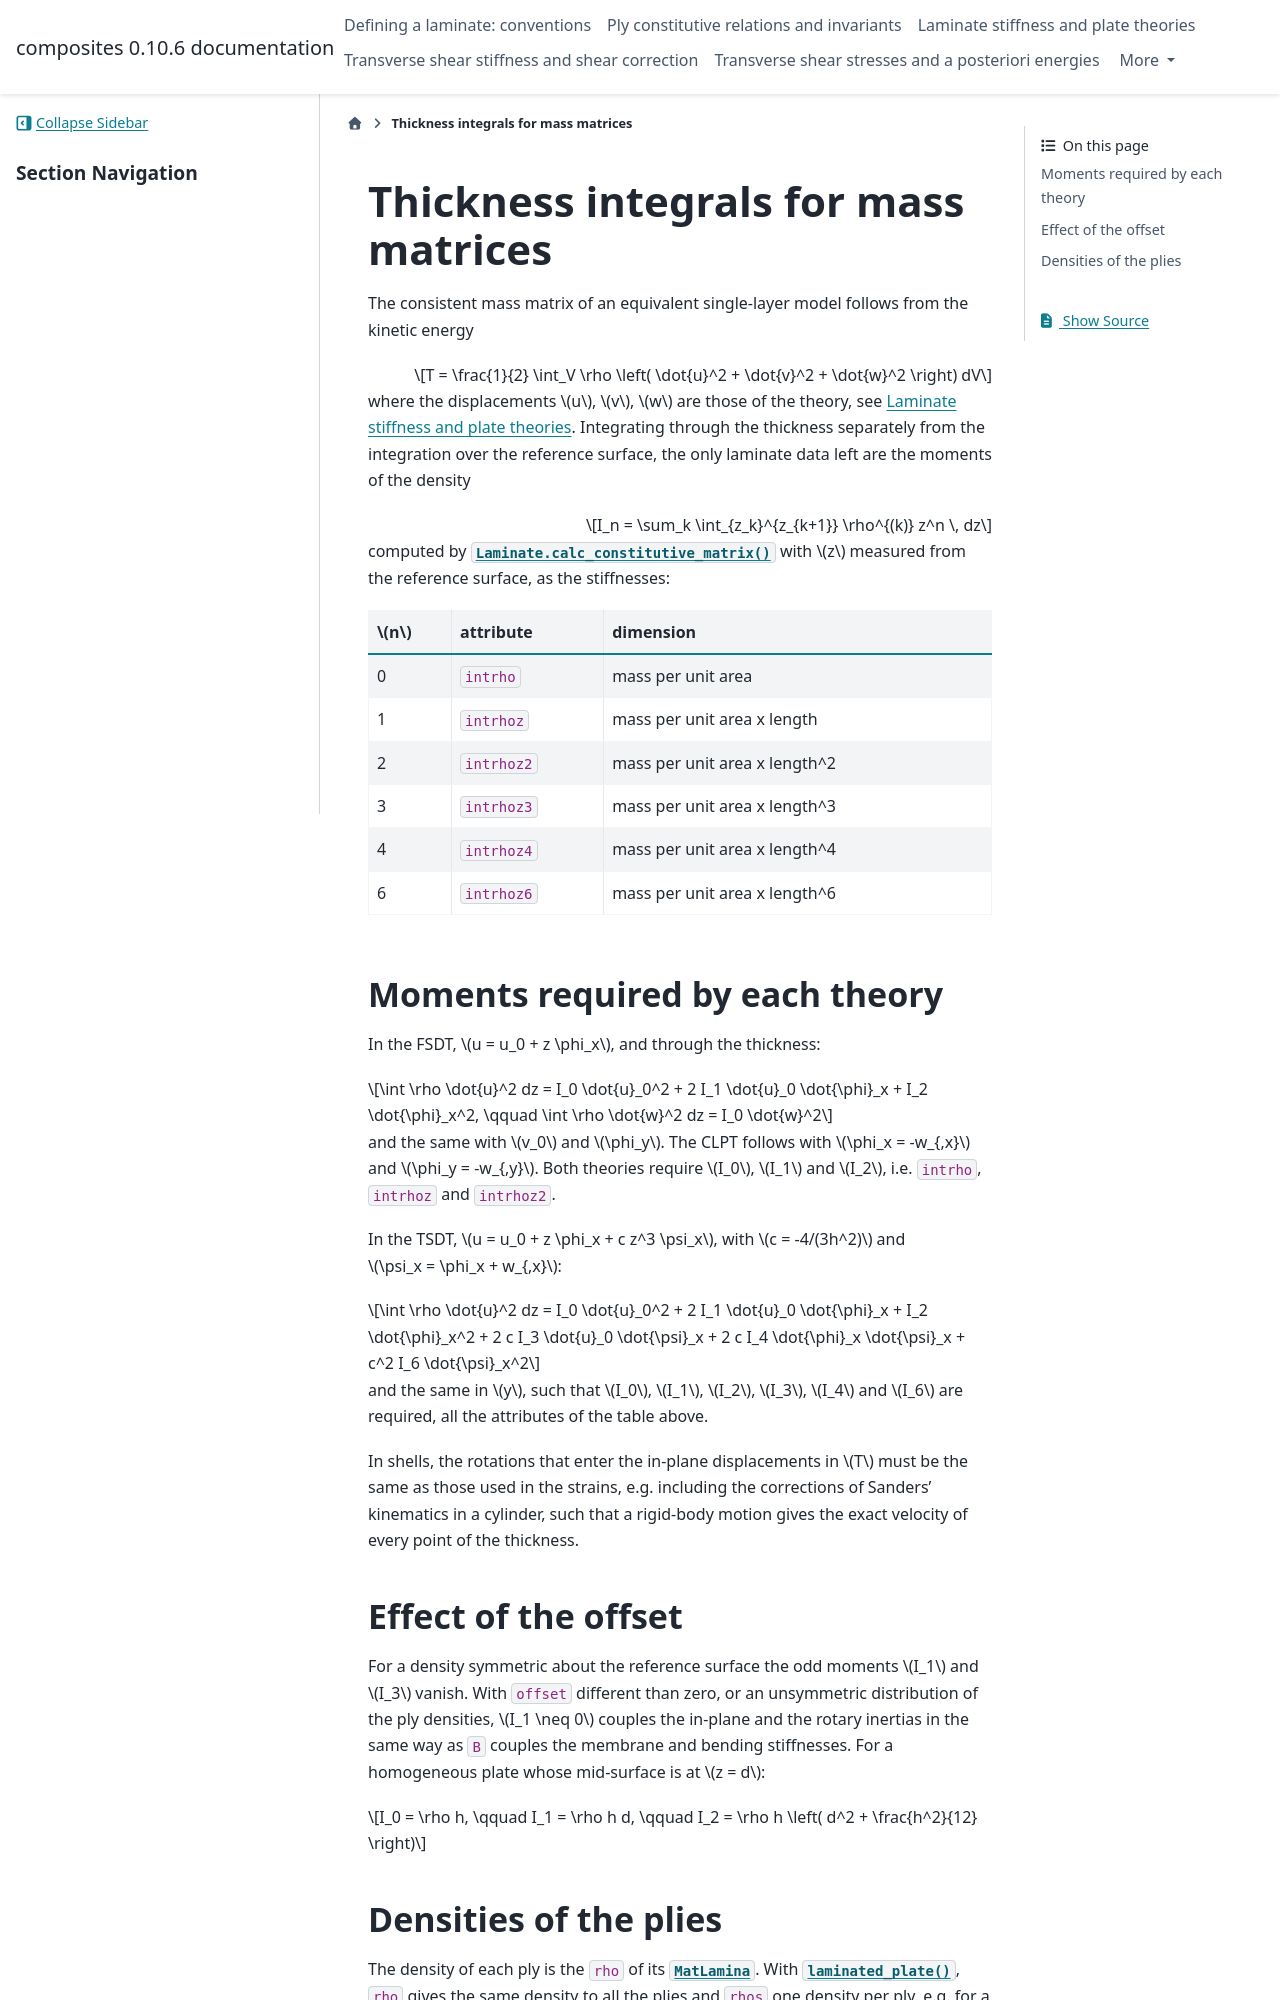

repository: saullocastro/composites · page: mass_integrals.html · generator: sphinx

Thickness integrals for mass matrices
=====================================

The consistent mass matrix of an equivalent single-layer model follows from
the kinetic energy

.. math::

    T = \frac{1}{2} \int_V \rho \left( \dot{u}^2 + \dot{v}^2 + \dot{w}^2
    \right) dV

where the displacements `u`, `v`, `w` are those of the theory, see
:doc:`constitutive_matrices`. Integrating through the thickness separately
from the integration over the reference surface, the only laminate data left
are the moments of the density

.. math::

    I_n = \sum_k \int_{z_k}^{z_{k+1}} \rho^{(k)} z^n \, dz

computed by :meth:`.Laminate.calc_constitutive_matrix` with `z` measured from
the reference surface, as the stiffnesses:

======  ======================  ==============================
`n`     attribute               dimension
======  ======================  ==============================
0       ``intrho``              mass per unit area
1       ``intrhoz``             mass per unit area x length
2       ``intrhoz2``            mass per unit area x length^2
3       ``intrhoz3``            mass per unit area x length^3
4       ``intrhoz4``            mass per unit area x length^4
6       ``intrhoz6``            mass per unit area x length^6
======  ======================  ==============================


Moments required by each theory
-------------------------------

In the FSDT, `u = u_0 + z \phi_x`, and through the thickness:

.. math::

    \int \rho \dot{u}^2 dz = I_0 \dot{u}_0^2 + 2 I_1 \dot{u}_0
    \dot{\phi}_x + I_2 \dot{\phi}_x^2, \qquad
    \int \rho \dot{w}^2 dz = I_0 \dot{w}^2

and the same with `v_0` and `\phi_y`. The CLPT follows with `\phi_x =
-w_{,x}` and `\phi_y = -w_{,y}`. Both theories require `I_0`, `I_1` and
`I_2`, i.e. ``intrho``, ``intrhoz`` and ``intrhoz2``.

In the TSDT, `u = u_0 + z \phi_x + c z^3 \psi_x`, with `c = -4/(3h^2)` and
`\psi_x = \phi_x + w_{,x}`:

.. math::

    \int \rho \dot{u}^2 dz = I_0 \dot{u}_0^2 + 2 I_1 \dot{u}_0 \dot{\phi}_x
    + I_2 \dot{\phi}_x^2 + 2 c I_3 \dot{u}_0 \dot{\psi}_x + 2 c I_4
    \dot{\phi}_x \dot{\psi}_x + c^2 I_6 \dot{\psi}_x^2

and the same in `y`, such that `I_0`, `I_1`, `I_2`, `I_3`, `I_4` and `I_6`
are required, all the attributes of the table above.

In shells, the rotations that enter the in-plane displacements in `T` must
be the same as those used in the strains, e.g. including the corrections of
Sanders' kinematics in a cylinder, such that a rigid-body motion gives the
exact velocity of every point of the thickness.


Effect of the offset
--------------------

For a density symmetric about the reference surface the odd moments `I_1`
and `I_3` vanish. With ``offset`` different than zero, or an unsymmetric
distribution of the ply densities, `I_1 \neq 0` couples the in-plane and the
rotary inertias in the same way as ``B`` couples the membrane and bending
stiffnesses. For a homogeneous plate whose mid-surface is at `z = d`:

.. math::

    I_0 = \rho h, \qquad I_1 = \rho h d, \qquad I_2 = \rho h \left( d^2 +
    \frac{h^2}{12} \right)
